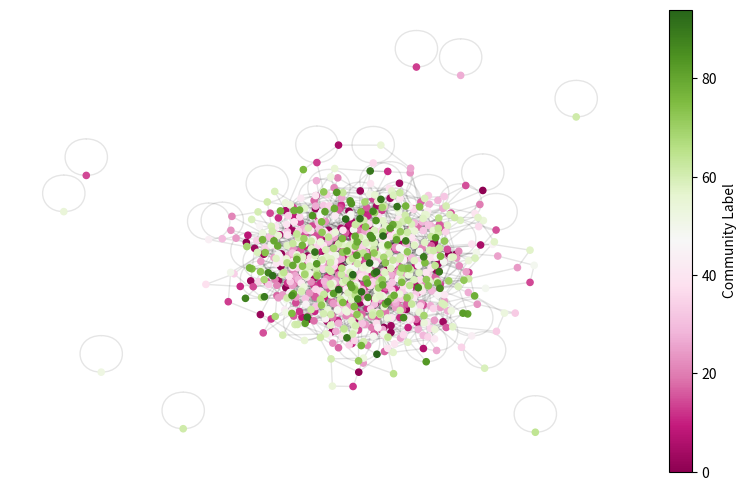

Python code for this plot:
import numpy as np
import os
import math
import networkx as nx
from networkx.generators.community import LFR_benchmark_graph
import matplotlib.pyplot as plt
import sys
np.set_printoptions(threshold=np.inf)

def draw_full_graph(
        g,
        node_str,
        edge_str,
        queried_str,
        node_cmap=plt.cm.gist_stern,
        edge_cmap=plt.cm.gist_stern,
        file_name='network.png',
        directory='figures'
    ):
    pos = nx.spring_layout(g, seed=123)
    node_attributes = np.array(list(nx.get_node_attributes(g, node_str).values()))
    queries = np.array(list(nx.get_node_attributes(g, queried_str).values()))
    edge_attributes = np.array(list(nx.get_edge_attributes(g, edge_str).values()))

    min_ea = min(edge_attributes)
    max_ea = max(edge_attributes)
    fig = plt.figure(figsize=(12, 10))
    ec = nx.draw_networkx_edges(
        g,
        pos,
        alpha=0.5,
        width=[2 * ea / max_ea for ea in edge_attributes],
        edge_color=edge_attributes,
        edge_cmap=edge_cmap,
        edge_vmin=min_ea,
        edge_vmax=max_ea
    )
    ecb = plt.colorbar(ec)
    ecb.set_label(edge_str)

    max_na = max(node_attributes)
    queried_nodelist = np.array(g.nodes())[np.where(queries == 1)]
    queried_attributes = node_attributes[np.where(queries == 1)]
    nc = nx.draw_networkx_nodes(
        g,
        pos,
        nodelist=queried_nodelist,
        node_color=queried_attributes, 
        node_size=100,
        edgecolors=[1, 0, 0],
        linewidths=2,
        cmap=node_cmap,
        vmin=0,
        vmax=max_na
    )
    other_nodelist = np.array(g.nodes())[np.where(queries == 0)]
    other_attributes = node_attributes[np.where(queries == 0)]
    nc = nx.draw_networkx_nodes(
        g,
        pos,
        nodelist=other_nodelist,
        node_color=other_attributes, 
        node_size=100,
        cmap=node_cmap,
        vmin=0,
        vmax=max_na
    )

    ncb = plt.colorbar(nc)
    ncb.set_label(node_str)
    plt.axis('off')
    plt.savefig(os.path.join(directory, file_name))
    plt.clf()
    plt.close()



class LFRGenerator:
    """

    """
    def __init__(
        self,
        n,
        min_degree,
        average_degree,
        max_degree,
        min_community,
        max_community,
        tau1,
        tau2,
        mu,
        seed=20,
        presaved_path=None
    ):
        self.n = n

        self.min_degree = min_degree
        self.average_degree = average_degree
        self.max_degree = max_degree
        self.min_community = min_community
        self.max_community = max_community
        self.tau1 = tau1
        self.tau2 = tau2
        self.mu = mu

        self.labels = {}
        self.community_sizes = {}

        self.name = '_'.join("%s:%s" % item for item in vars(self).items())
        self.plot_name = self.name + '.png'
        self.plot_dir = 'LFR_figures'
        self.file_name = self.name + '.dat'
        self.file_dir = 'LFR_graphs'

        if presaved_path is not None:
            print('Loaded graph from %s' % presaved_path)
            self.graph = nx.readwrite.adjlist.read_adjlist(presaved_path)
        else:
            print('Generating LFR graph...')
            self.graph = LFR_benchmark_graph(
                self.n,
                self.tau1,
                self.tau2,
                self.mu,
                average_degree=self.average_degree,
                min_community=self.min_community,
                max_community=self.max_community,
                seed=seed
            )

    def process_communities(self):
        communities = list(nx.get_node_attributes(self.graph, 'community').values())
        communities = [list(member) for member in communities]
        processed_comms = []
        label_counter = 0
        for _, community in enumerate(communities):
            if hash(tuple(community)) not in processed_comms:
                processed_comms += [hash(tuple(community))]
                comm_size = len(community)
                for node in community:
                    assert node not in self.labels
                    self.labels[node] = label_counter
                    self.community_sizes[node] = comm_size
                label_counter += 1
        nx.set_node_attributes(self.graph, self.labels, 'labels')
        nx.set_node_attributes(self.graph, self.community_sizes, 'community_sizes')


    def save_graph(self, path=None):
        if not os.path.isdir(self.file_dir):
            os.makedirs(self.file_dir)
        if path is None:
            path = os.path.join(self.file_dir, self.file_name)
        nx.readwrite.adjlist.write_adjlist(self.graph, path)

    def save_plot(self, path=None):
        if not os.path.isdir(self.plot_dir):
            os.makedirs(self.plot_dir)
        if path is None:
            path = os.path.join(self.plot_dir, self.plot_name)
        self._save_plot(path)

    def draw_plot(self):
        # drawing nodes and edges separately so we can capture collection for colobar
        print('\tCalculating spring layout for plot...')
        fig = plt.figure(figsize=(10, 6))
        pos = nx.spring_layout(self.graph, seed=123, k=0.35)
        ec = nx.draw_networkx_edges(self.graph, pos, alpha=0.1)
        nc = nx.draw_networkx_nodes(
            self.graph,
            pos,
            nodelist=self.graph.nodes(),
            node_color=list(self.labels.values()), 
            node_size=20,
            cmap=plt.cm.PiYG,
            vmin=0,
            vmax=max(list(self.labels.values()))
        )
        cb = plt.colorbar(nc)
        cb.set_label('Community Label')
        plt.axis('off')
        plt.show()
        # plt.savefig('figures/community_membership.png')
        plt.clf()

    def _save_plot(self, path):
        pass


if __name__ == '__main__':
    lfr = LFRGenerator(
        n=1000,
        min_degree=3,
        average_degree=7,
        max_degree=30,
        min_community=3,
        max_community=30,
        tau1=3,
        tau2=1.5,
        mu=0.4,
    )
    lfr.process_communities()
    lfr.draw_plot()
